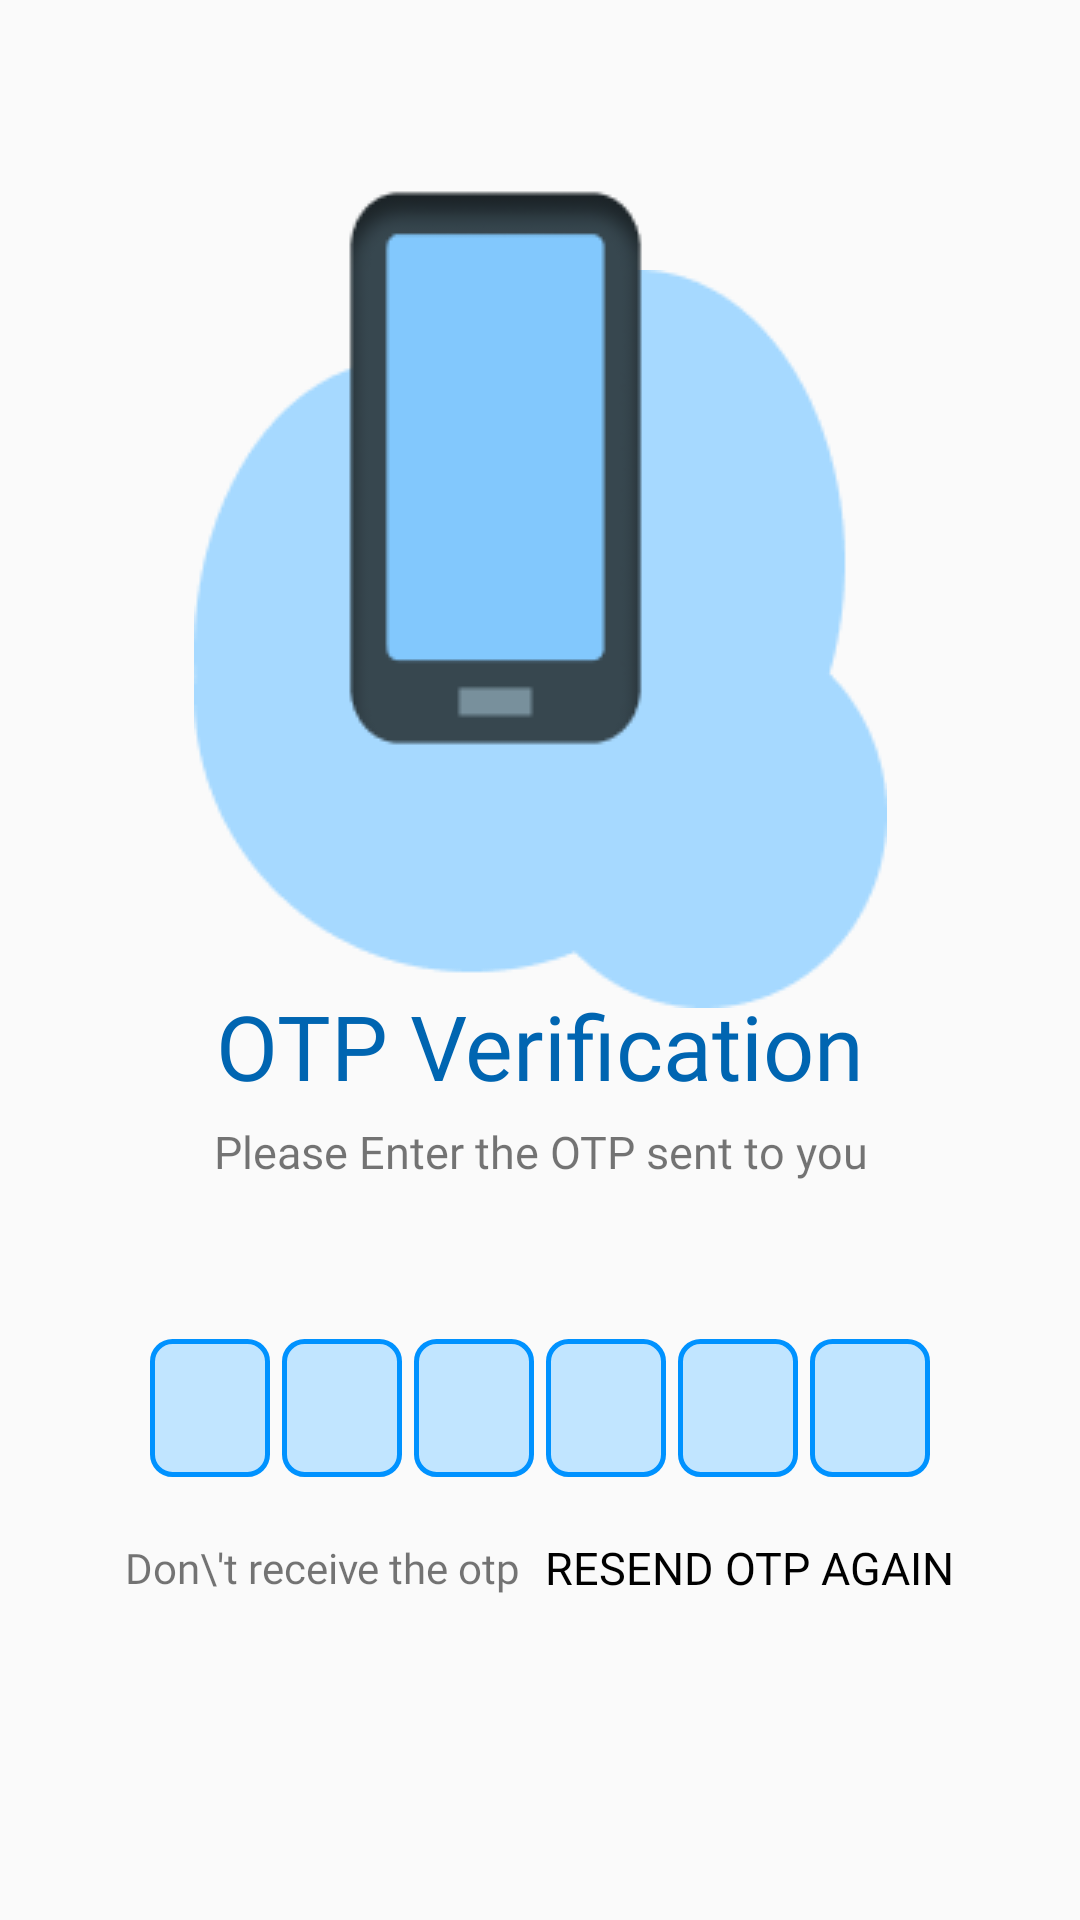

Reconstruct the res/layout file that produces this screen, plus the resources it refers to.
<!-- AndroidManifest.xml: application theme Theme.EventManagement -->
<!-- res/layout/activity_verify_otp.xml -->
<?xml version="1.0" encoding="utf-8"?>
<androidx.constraintlayout.widget.ConstraintLayout xmlns:android="http://schemas.android.com/apk/res/android"
    xmlns:app="http://schemas.android.com/apk/res-auto"
    xmlns:tools="http://schemas.android.com/tools"
    android:layout_width="match_parent"
    android:layout_height="match_parent"
    tools:context=".activity.VerifyOTP">

    <ImageView
        android:id="@+id/imageView"
        android:layout_width="wrap_content"
        android:layout_height="wrap_content"
        android:layout_marginTop="90dp"
        android:src="@drawable/image_union"
        app:layout_constraintEnd_toEndOf="parent"
        app:layout_constraintHorizontal_bias="0.5"
        app:layout_constraintStart_toEndOf="@+id/imageView2"
        app:layout_constraintStart_toStartOf="parent"
        app:layout_constraintTop_toTopOf="parent" />

    <ImageView
        android:id="@+id/imageView2"
        android:layout_width="wrap_content"
        android:layout_height="wrap_content"
        android:src="@drawable/image_phone"
        android:layout_marginTop="46dp"
        app:layout_constraintEnd_toEndOf="parent"
        app:layout_constraintHorizontal_bias="0.412"
        app:layout_constraintStart_toStartOf="parent"
        app:layout_constraintTop_toTopOf="parent" />

    <LinearLayout
        android:layout_width="match_parent"
        android:layout_height="wrap_content"
        android:gravity="center_horizontal"
        android:orientation="vertical"
        app:layout_constraintBottom_toBottomOf="parent"
        app:layout_constraintEnd_toEndOf="parent"
        app:layout_constraintHorizontal_bias="0.5"
        app:layout_constraintStart_toStartOf="parent"
        app:layout_constraintTop_toBottomOf="@+id/imageView">

        <TextView
            android:layout_width="wrap_content"
            android:layout_height="wrap_content"
            android:layout_marginTop="5dp"
            android:fontFamily="@font/poppins_extrabold"
            android:text="OTP Verification"
            android:textColor="@color/headingText"
            android:textSize="30sp" />

        <TextView
            android:layout_width="match_parent"
            android:layout_height="wrap_content"
            android:layout_marginStart="50dp"
            android:layout_marginTop="5dp"
            android:layout_marginEnd="50dp"
            android:fontFamily="@font/poppins_regular"
            android:gravity="center"
            android:text="Please Enter the OTP sent to you"
            android:textSize="15sp" />

        <TextView
            android:id="@+id/txtmobileshownumber"
            android:layout_width="match_parent"
            android:layout_height="wrap_content"
            android:layout_marginStart="50dp"
            android:layout_marginTop="2dp"
            android:layout_marginEnd="50dp"
            android:fontFamily="@font/poppins_regular"
            android:gravity="center"
            android:textSize="15sp" />

        <LinearLayout
            android:layout_width="match_parent"
            android:layout_height="wrap_content"
            android:layout_marginTop="30dp"
            android:gravity="center"
            android:orientation="horizontal">

            <EditText
                android:id="@+id/inputotp1"
                android:layout_width="40dp"
                android:layout_height="46dp"
                android:background="@drawable/background"
                android:gravity="center"
                android:imeOptions="actionNext"
                android:importantForAutofill="no"
                android:inputType="number"
                android:maxLength="1"
                android:textColor="@color/black"
                android:textSize="24sp"
                android:textStyle="bold"
                tools:ignore="Labelfor" />

            <EditText
                android:id="@+id/inputotp2"
                android:layout_width="40dp"
                android:layout_height="46dp"
                android:layout_marginStart="4dp"
                android:layout_marginLeft="4dp"
                android:background="@drawable/background"
                android:gravity="center"
                android:imeOptions="actionNext"
                android:importantForAutofill="no"
                android:inputType="number"
                android:maxLength="1"
                android:textColor="@color/black"
                android:textSize="24sp"
                android:textStyle="bold"
                tools:ignore="Labelfor" />

            <EditText
                android:id="@+id/inputotp3"
                android:layout_width="40dp"
                android:layout_height="46dp"
                android:layout_marginStart="4dp"
                android:layout_marginLeft="4dp"
                android:background="@drawable/background"
                android:gravity="center"
                android:imeOptions="actionNext"
                android:importantForAutofill="no"
                android:inputType="number"
                android:maxLength="1"
                android:textColor="@color/black"
                android:textSize="24sp"
                android:textStyle="bold"
                tools:ignore="Labelfor" />

            <EditText
                android:id="@+id/inputotp4"
                android:layout_width="40dp"
                android:layout_height="46dp"
                android:layout_marginStart="4dp"
                android:layout_marginLeft="4dp"
                android:background="@drawable/background"
                android:gravity="center"
                android:imeOptions="actionNext"
                android:importantForAutofill="no"
                android:inputType="number"
                android:maxLength="1"
                android:textColor="@color/black"
                android:textSize="24sp"
                android:textStyle="bold"
                tools:ignore="Labelfor" />

            <EditText
                android:id="@+id/inputotp5"
                android:layout_width="40dp"
                android:layout_height="46dp"
                android:layout_marginStart="4dp"
                android:layout_marginLeft="4dp"
                android:background="@drawable/background"
                android:gravity="center"
                android:imeOptions="actionNext"
                android:importantForAutofill="no"
                android:inputType="number"
                android:maxLength="1"
                android:textColor="@color/black"
                android:textSize="24sp"
                android:textStyle="bold"
                tools:ignore="Labelfor" />

            <EditText
                android:id="@+id/inputotp6"
                android:layout_width="40dp"
                android:layout_height="46dp"
                android:layout_marginStart="4dp"
                android:layout_marginLeft="4dp"
                android:background="@drawable/background"
                android:gravity="center"
                android:imeOptions="actionNext"
                android:importantForAutofill="no"
                android:inputType="number"
                android:maxLength="1"
                android:textColor="@color/black"
                android:textSize="24sp"
                android:textStyle="bold"
                tools:ignore="Labelfor" />

        </LinearLayout>

        <LinearLayout
            android:layout_width="match_parent"
            android:layout_height="wrap_content"
            android:layout_marginTop="20dp"
            android:gravity="center"
            android:orientation="horizontal">

            <TextView
                android:layout_width="wrap_content"
                android:layout_height="wrap_content"
                android:fontFamily="@font/poppins_regular"
                android:text="Don\'t receive the otp"
                android:textSize="14sp" />

            <TextView
                android:id="@+id/txtresendeotp"
                android:layout_width="wrap_content"
                android:layout_height="wrap_content"
                android:layout_marginStart="8dp"
                android:layout_marginLeft="8dp"
                android:fontFamily="@font/poppins_extrabold"
                android:text="RESEND OTP AGAIN"
                android:textColor="@color/black"
                android:textSize="15sp" />

        </LinearLayout>

        <FrameLayout
            android:layout_width="match_parent"
            android:layout_height="wrap_content">

            <Button
                android:id="@+id/btnsubmit"
                android:layout_width="@dimen/_270sdp"
                android:layout_height="60dp"
                android:layout_margin="30dp"
                android:backgroundTint="@color/blue"
                android:text="Submit" />

            <ProgressBar
                android:id="@+id/progressbar"
                android:layout_width="35dp"
                android:layout_height="35dp"
                android:layout_gravity="center"
                android:visibility="gone"
                android:indeterminateTint="@color/blue"/>

        </FrameLayout>


    </LinearLayout>

</androidx.constraintlayout.widget.ConstraintLayout>
<!-- resources referenced by this layout -->
<resources>
  <color name="black">#FF000000</color>
  <color name="blue">#0092FF</color>
  <color name="headingText">#0065B1</color>
  <!-- drawable background (drawable) -->
  <?xml version="1.0" encoding="utf-8"?>
  <shape xmlns:android="http://schemas.android.com/apk/res/android"
      android:shape="rectangle">
  
      <solid android:color="@color/Light_blue"/>
      <corners android:radius="20px"/>
      <stroke android:color="@color/blue"
          android:width="5px"/>
  
  </shape>
  <!-- drawable image_phone: png bitmap (drawable, 3143 bytes) -->
  <!-- drawable image_union: png bitmap (drawable, 3929 bytes) -->
  <style name="Theme.EventManagement" parent="Theme.AppCompat.DayNight.NoActionBar">
          
          <item name="colorPrimary">@color/my_primary</item>
          <item name="colorPrimaryVariant">@color/my_primary</item>
          <item name="colorOnPrimary">@color/white</item>
          
          <item name="colorSecondary">@color/teal_200</item>
          <item name="colorSecondaryVariant">@color/teal_700</item>
          <item name="colorOnSecondary">@color/black</item>
          
          <item name="android:statusBarColor" tools:targetApi="l">@color/my_primary</item>
          
      </style>
  <color name="Light_blue">#C1E5FF</color>
  <color name="my_primary">#C1E5FF</color>
  <color name="white">#FFFFFFFF</color>
  <color name="teal_200">#FF03DAC5</color>
  <color name="teal_700">#FF018786</color>
</resources>
